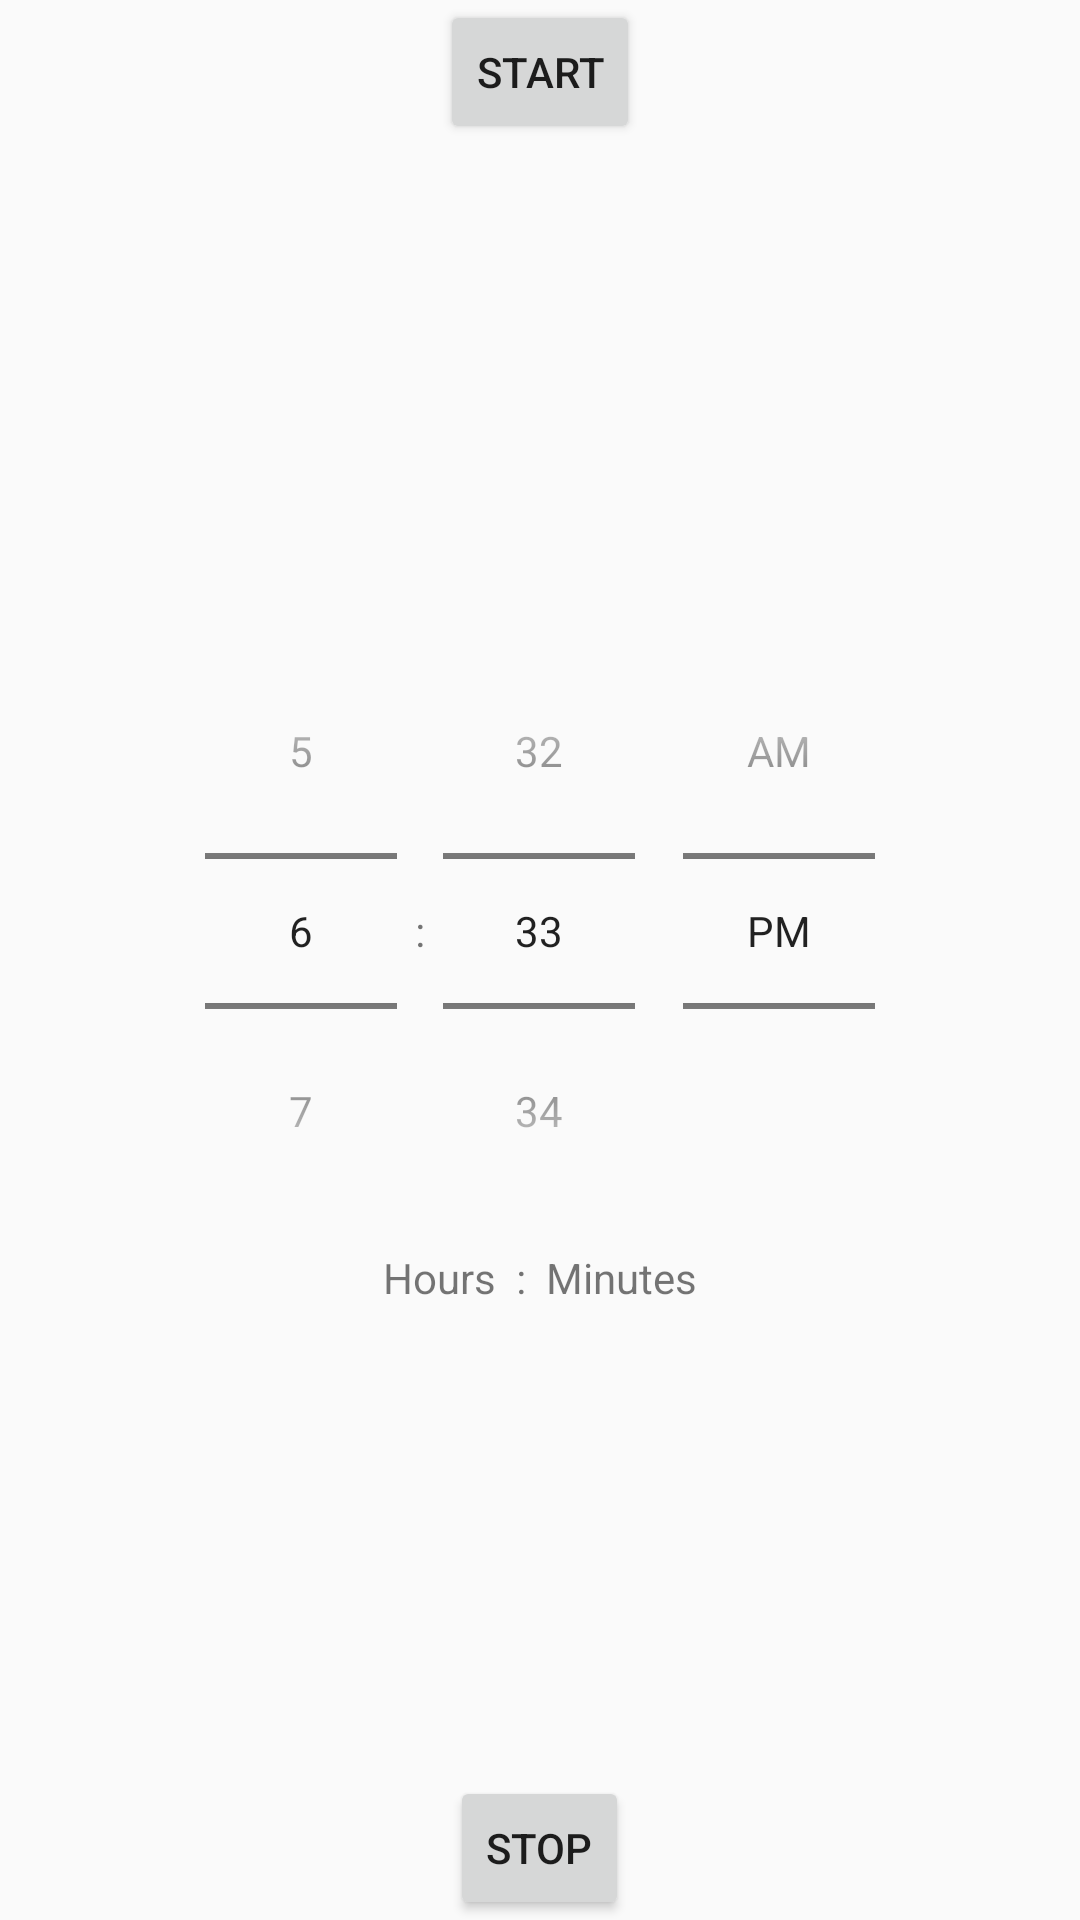

Android layout source for this screen:
<!-- AndroidManifest.xml: application theme AppTheme -->
<!-- res/layout/fragment_zen.xml -->
<RelativeLayout xmlns:android="http://schemas.android.com/apk/res/android"
    xmlns:tools="http://schemas.android.com/tools"
    android:layout_width="match_parent"
    android:layout_height="match_parent"

    tools:context="in.ac.iiitd.dhcs.focus.MainTabs.ZenFragment">

    


    <Button
        style="?android:attr/buttonStyleSmall"
        android:layout_width="wrap_content"
        android:layout_height="wrap_content"
        android:text="Start"
        android:id="@+id/startBtn"
        android:layout_centerHorizontal="true" />


    <Button
        style="?android:attr/buttonStyleSmall"
        android:layout_width="wrap_content"
        android:layout_height="wrap_content"
        android:text="Stop"
        android:id="@+id/stopBtn"
        android:layout_alignParentBottom="true"
        android:layout_centerHorizontal="true" />

    <ViewFlipper
        android:layout_width="fill_parent"
        android:layout_height="fill_parent"
        android:id="@+id/viewFlipper"
        android:layout_centerHorizontal="true"
        android:layout_centerVertical="true">

        <LinearLayout
            android:layout_width="fill_parent"
            android:layout_height="fill_parent"
            android:gravity="center|center_vertical"
            android:orientation="vertical" >

            <TimePicker
                android:layout_width="wrap_content"
                android:layout_height="wrap_content"
                android:id="@+id/timePicker"
                android:timePickerMode="spinner"/>

            <TextView
                android:layout_width="wrap_content"
                android:layout_height="wrap_content"
                android:text="Hours  :  Minutes"
                android:id="@+id/textView4" />
        </LinearLayout>

        <LinearLayout
            android:layout_width="fill_parent"
            android:layout_height="fill_parent"
            android:gravity="center|center_vertical"
            android:orientation="vertical" >
            <view
                android:layout_width="250dp"
                android:layout_height="250dp"
                class="in.ac.iiitd.dhcs.focus.CustomUIClasses.TimerView"
                android:id="@+id/timerView"
            />
        </LinearLayout>


    </ViewFlipper>
</RelativeLayout>
<!-- resources referenced by this layout -->
<resources>
  <style name="AppTheme" parent="AppTheme.Base" />
  <style name="AppTheme.Base" parent="Theme.AppCompat.Light.DarkActionBar">
          
          <item name="colorPrimary">@color/primary</item>
          <item name="colorPrimaryDark">@color/primaryDark</item>
          <item name="colorAccent">@color/accent</item>
      </style>
  <color name="primary">#ff46a9bd</color>
  <color name="primaryDark">#ff0493bd</color>
  <color name="accent">#fff5af00</color>
</resources>
